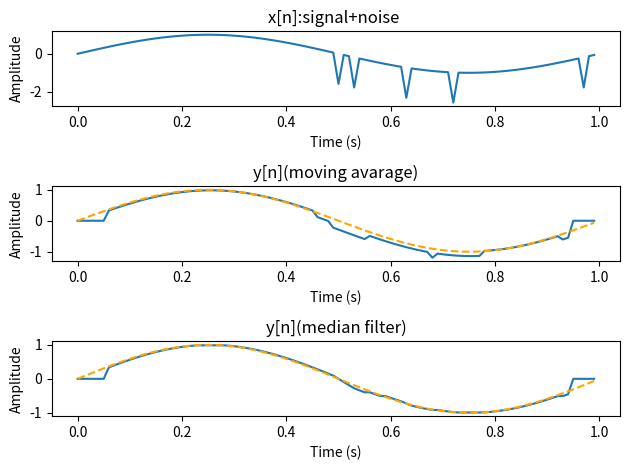

Here is the Python script that generated this plot:
import numpy as np
import matplotlib.pyplot as plt

# 初期パラメータの設定
fs = 100
f = 1
snr = 6
number_of_pulses = 5

# 信号の作成
t = np.arange(fs).reshape((fs, 1)) / fs
signal = np.sin(2 * np.pi * f * t)

# パルス状の音源の作成
noise = np.zeros(fs).reshape((fs, 1))
for i in range(number_of_pulses):
    noise[np.random.randint(len(noise))] = 2 * round(np.random.rand()) - 1

# 混合音声の作成
noise = noise / np.sqrt(np.sum(noise ** 2))  # エネルギーの正規化
noise = noise * np.sqrt(np.sum(signal ** 2))
noise = noise * 10 ** (-snr / 20)
x = signal + noise  # 混合音声の完成

# 06 移動平均フィルタ
M = 5
y = np.zeros((len(x), 1))
for i in range(M + 1, len(y) - M):
    y[i] = np.mean(x[i - M : i + M])

# 07 メディアンフィルタ (追加)
M = 5
y_median = np.zeros((len(x), 1))
for i in range(M + 1, len(y) - M):
    y_median[i] = np.median(x[i - M:i + M])

snr_in = 10 * np.log10(np.sum(signal ** 2) / np.sum(noise ** 2))
snr_out = 10 * np.log10(np.sum(signal ** 2) / np.sum((signal - y) ** 2))
snr_out_median = 10 * np.log10(np.sum(signal ** 2) / np.sum((signal - y_median) ** 2))

print(f"input SNR : {snr_in}")
print(f"output SNR (moving average): {snr_out}")
print(f"output SNR (median): {snr_out_median}")

# グラフの表示(1)
plt.subplot(3, 1, 1)
plt.plot(t, x)
plt.xlabel("Time (s)")
plt.ylabel("Amplitude")
plt.title("x[n]:signal+noise ")

plt.subplot(3, 1, 2)
plt.plot(t, y)
plt.plot(t, signal, linestyle="dashed", color="orange")
plt.xlabel("Time (s)")
plt.ylabel("Amplitude")
plt.title("y[n](moving avarage)")

plt.subplot(3, 1, 3)
plt.plot(t, y_median)
plt.plot(t, signal, linestyle="dashed", color="orange")
plt.xlabel("Time (s)")
plt.ylabel("Amplitude")
plt.title("y[n](median filter)")

plt.tight_layout()  # グラフタイトルが重ならないようにする
plt.show()
